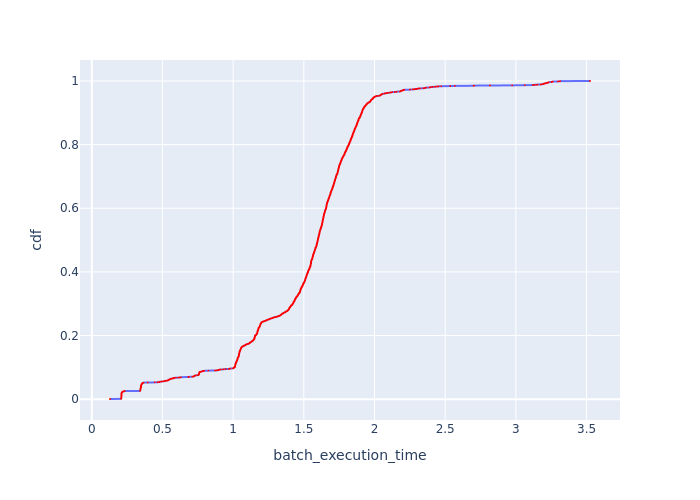

Data behind this chart, as committed beside it:
Batch Id, batch_execution_time, cdf
2720, 0.129, 0.0004545
4902, 0.2072, 0.0009091
4899, 0.2078, 0.001364
4873, 0.2082, 0.001818
4903, 0.2082, 0.002273
4901, 0.2085, 0.002727
4900, 0.2085, 0.003182
4874, 0.2085, 0.003636
4872, 0.2086, 0.004091
4893, 0.2086, 0.004545
4907, 0.2087, 0.005
4871, 0.2088, 0.005455
4904, 0.2089, 0.005909
4890, 0.2089, 0.006364
4905, 0.2092, 0.006818
4878, 0.2093, 0.007273
4869, 0.2093, 0.007727
4876, 0.2094, 0.008182
4883, 0.2095, 0.008636
4861, 0.2095, 0.009091
4892, 0.2095, 0.009545
4865, 0.2095, 0.01
4877, 0.2095, 0.01045
4884, 0.2096, 0.01091
4908, 0.2096, 0.01136
4906, 0.2096, 0.01182
4885, 0.2098, 0.01227
4889, 0.2099, 0.01273
4898, 0.2099, 0.01318
4882, 0.21, 0.01364
4870, 0.21, 0.01409
4875, 0.21, 0.01455
4862, 0.2101, 0.015
4859, 0.2102, 0.01545
4880, 0.2102, 0.01591
4879, 0.2104, 0.01636
4897, 0.2106, 0.01682
4896, 0.2106, 0.01727
4888, 0.2109, 0.01773
4860, 0.211, 0.01818
4881, 0.2114, 0.01864
4867, 0.2115, 0.01909
4891, 0.2118, 0.01955
4886, 0.2119, 0.02
4866, 0.2122, 0.02045
4863, 0.2128, 0.02091
4868, 0.213, 0.02136
4864, 0.2146, 0.02182
4894, 0.2168, 0.02227
4887, 0.2185, 0.02273
4910, 0.2195, 0.02318
4895, 0.2212, 0.02364
4909, 0.2215, 0.02409
4912, 0.229, 0.02455
4911, 0.2294, 0.025
4913, 0.2327, 0.02545
4822, 0.3422, 0.02591
4814, 0.3425, 0.02636
4826, 0.3427, 0.02682
4824, 0.343, 0.02727
... 2,140 more rows
